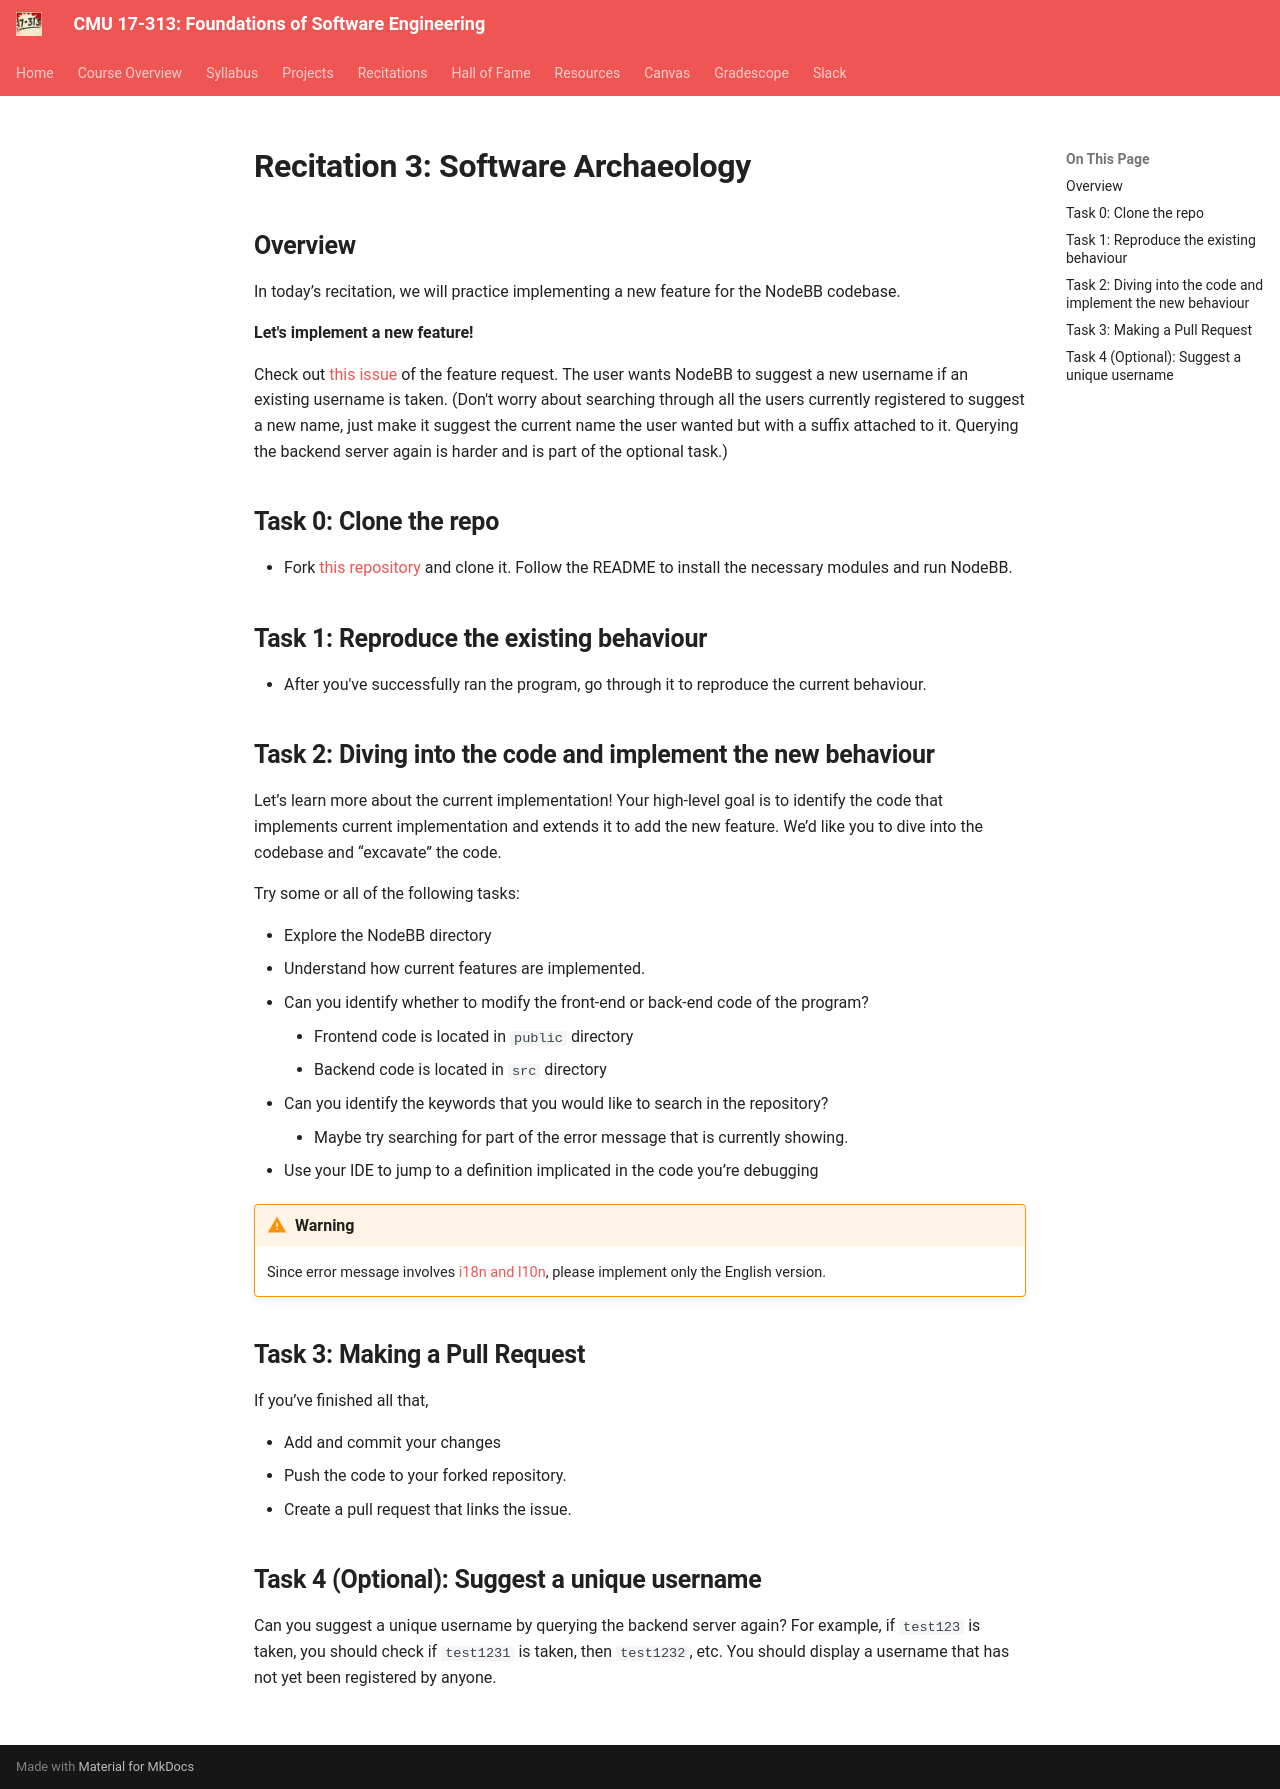

repository: CMU-313/CMU-313.github.io · page: _old/F24/recitations/reci3-archaeology/index.html · generator: mkdocs

---
title: Recitation 3 - Software Archaeology
---

# Recitation 3: Software Archaeology

## Overview

In today’s recitation, we will practice implementing a new feature for the NodeBB codebase.


**Let's implement a new feature!**

Check out [this issue](https://github.com/CMU-313/NodeBB-S24-R3/issues/1) of the feature request. The user wants NodeBB to suggest a new username if an existing username is taken. (Don't worry about searching through all the users currently registered to suggest a new name, just make it suggest the current name the user wanted but with a suffix attached to it. Querying the backend server again is harder and is part of the optional task.)

## Task 0: Clone the repo

- Fork [this repository](https://github.com/CMU-313/NodeBB-S24-R3) and clone it. Follow the README to install the necessary modules and run NodeBB.

## Task 1: Reproduce the existing behaviour

- After you've successfully ran the program, go through it to reproduce the current behaviour.

## Task 2: Diving into the code and implement the new behaviour

Let’s learn more about the current implementation! Your high-level goal is to identify the code that implements current implementation and extends it to add the new feature. We’d like you to dive into the codebase and “excavate” the code.

Try some or all of the following tasks:

- Explore the NodeBB directory
- Understand how current features are implemented.
- Can you identify whether to modify the front-end or back-end code of the program?
    - Frontend code is located in `public` directory
    - Backend code is located in `src` directory
- Can you identify the keywords that you would like to search in the repository?
    - Maybe try searching for part of the error message that is currently showing.
- Use your IDE to jump to a definition implicated in the code you’re debugging

!!! warning
    Since error message involves [i18n and l10n](https://en.wikipedia.org/wiki/Internationalization_and_localization), please implement only the English version.

## Task 3: Making a Pull Request

If you’ve finished all that,

- Add and commit your changes
- Push the code to your forked repository.
- Create a pull request that links the issue.

## Task 4 (Optional): Suggest a unique username

Can you suggest a unique username by querying the backend server again? For example, if `test123` is taken, you should check if `test1231` is taken, then `test1232`, etc. You should display a username that has not yet been registered by anyone.
